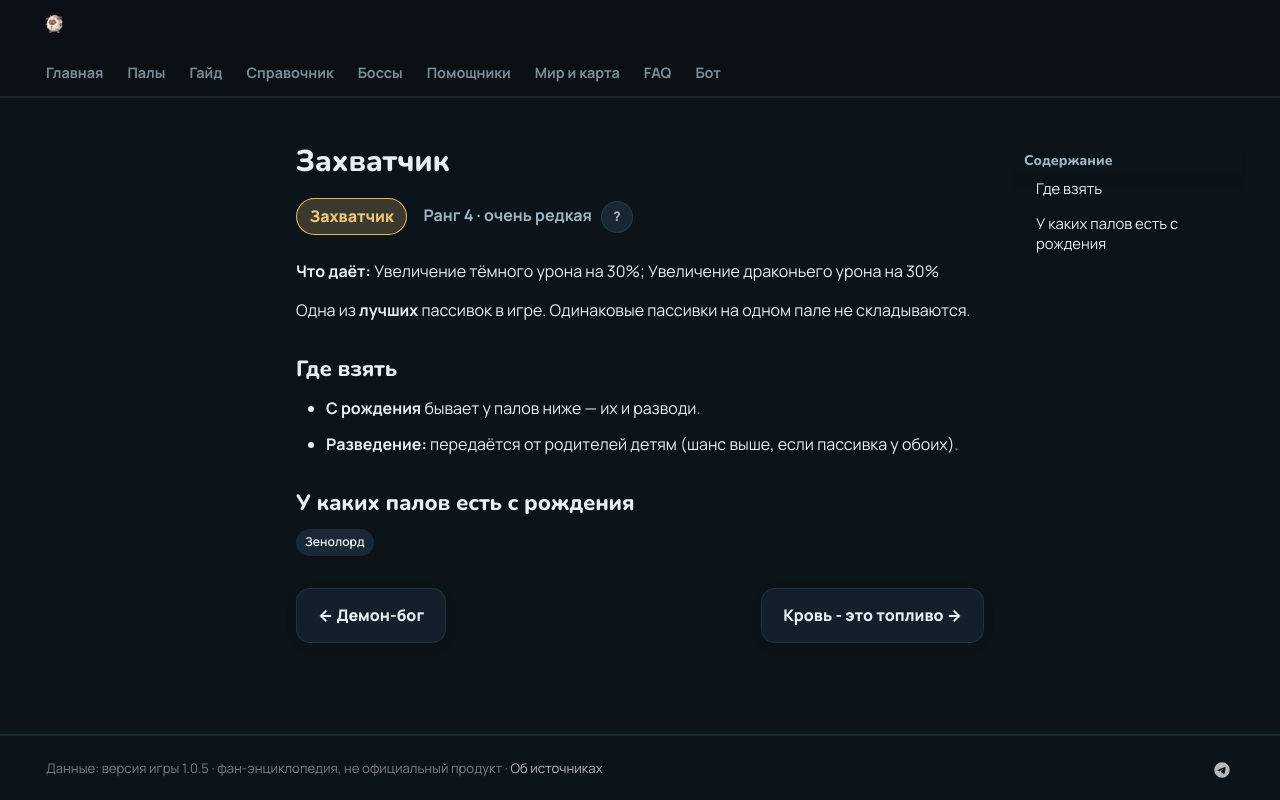

repository: 39den/palwiki · page: passivki/invader/index.html · generator: mkdocs

# Захватчик

<div class="psv-hero" markdown="0"><span class="psv r-4 big">Захватчик</span> <span class="rk">Ранг 4 · очень редкая <button class="hlp" data-tip="Ранг — насколько сильна пассивка: от −3 (вредная) до 4 (легендарная). Чем выше, тем реже встречается.">?</button></span></div>

**Что даёт:** Увеличение тёмного урона на 30%; Увеличение драконьего урона на 30%

Одна из **лучших** пассивок в игре. Одинаковые пассивки на одном пале не складываются.

## Где взять

- 🐣 **С рождения** бывает у палов ниже — их и разводи.
- 🧬 **Разведение:** передаётся от родителей детям (шанс выше, если пассивка у обоих).

## У каких палов есть с рождения

<div class="tags" markdown="0"><a class="tag" href="../../4_spravochniki/paly/xenolord/">Зенолорд</a></div>

<div class="pn" markdown="0"><a class="card-link" href="../../passivki/demon_god/">← Демон-бог</a><a class="card-link" href="../../passivki/blood_is_fuel/">Кровь - это топливо →</a></div>
